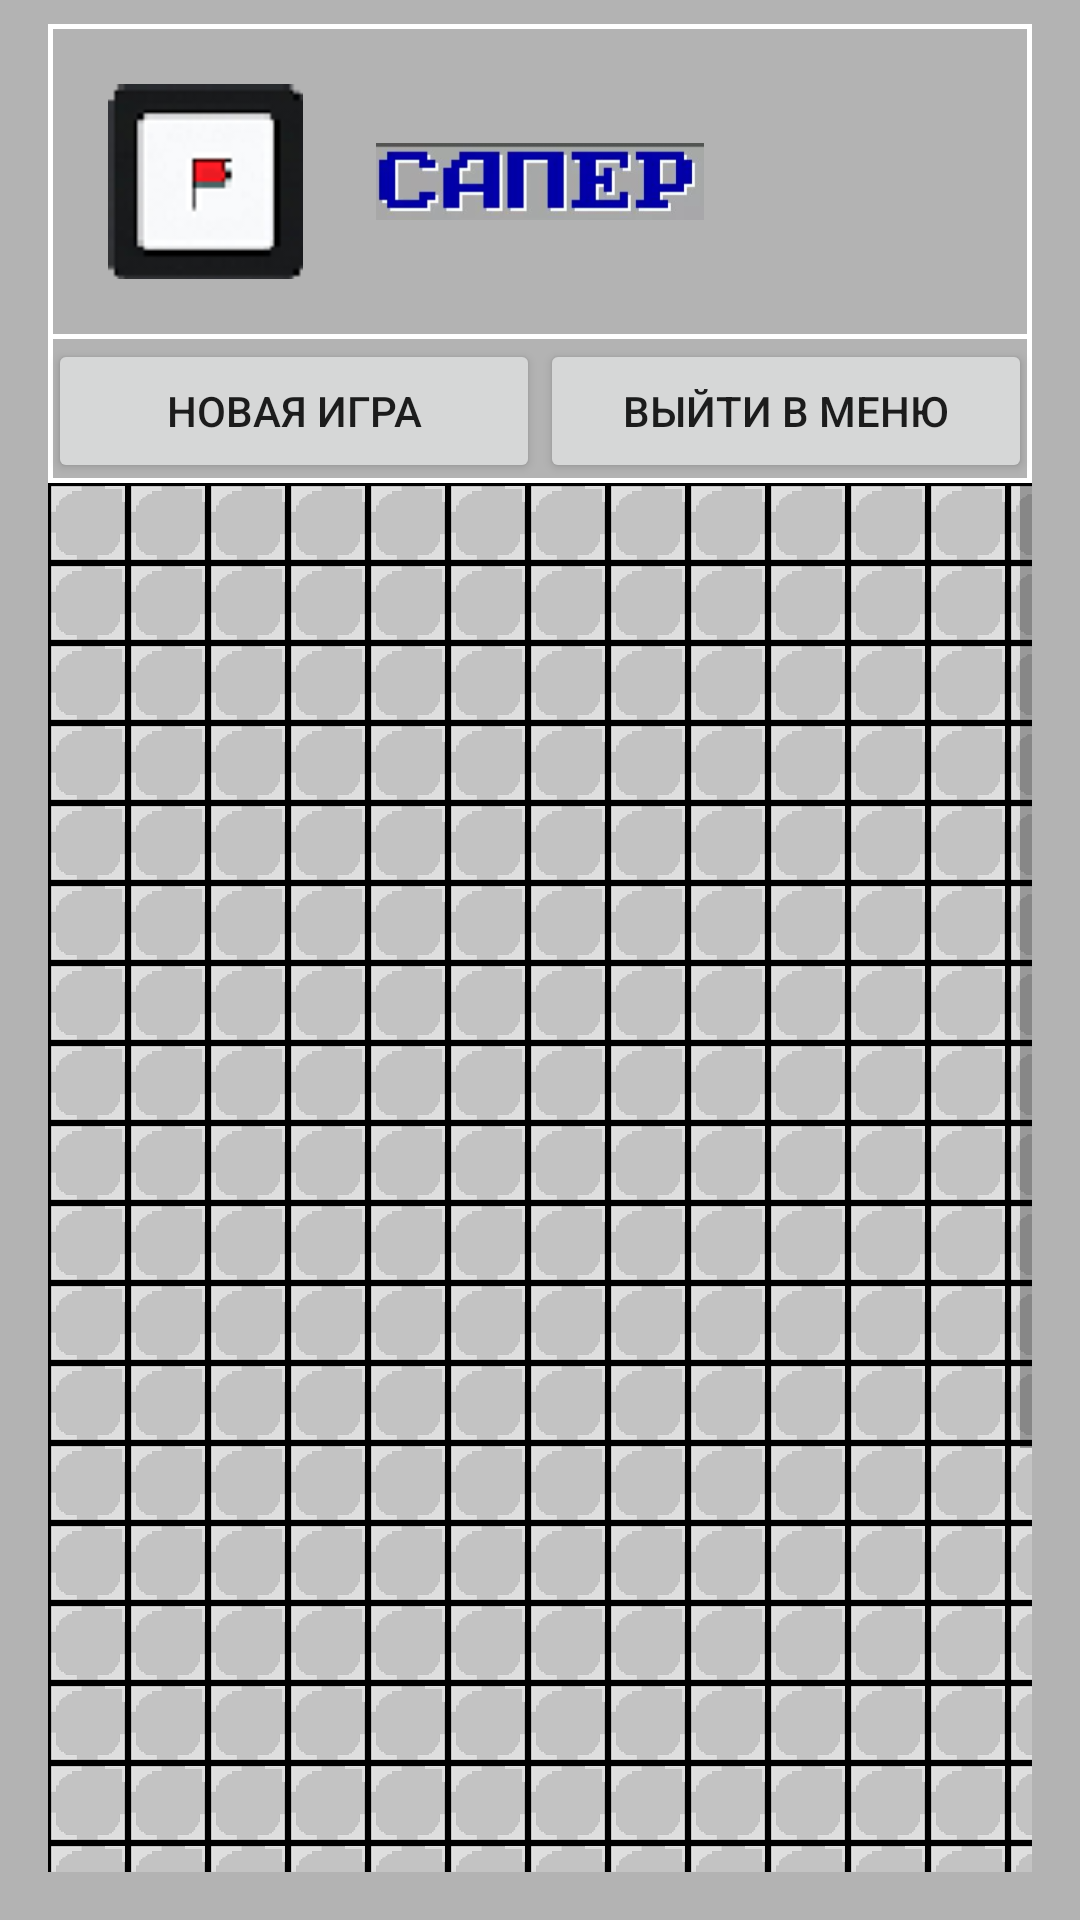

Produce the Android XML layout that renders to this screen, including the resource entries it uses.
<!-- AndroidManifest.xml: application theme Theme.MinerGame -->
<!-- res/layout/activity_miner.xml -->
<?xml version="1.0" encoding="utf-8"?>
<androidx.constraintlayout.widget.ConstraintLayout xmlns:android="http://schemas.android.com/apk/res/android"
    xmlns:app="http://schemas.android.com/apk/res-auto"
    xmlns:tools="http://schemas.android.com/tools"
    android:layout_width="match_parent"
    android:layout_height="match_parent"
    android:background="@color/grey"
    tools:context=".miner.minerUsage.MinerActivity">

    <ScrollView
        android:id="@+id/scrollView"
        android:layout_width="0dp"
        android:layout_height="0dp"
        android:layout_marginStart="16dp"
        android:layout_marginEnd="16dp"
        android:layout_marginBottom="16dp"
        app:layout_constraintBottom_toBottomOf="parent"
        app:layout_constraintEnd_toEndOf="parent"
        app:layout_constraintStart_toStartOf="parent"
        app:layout_constraintTop_toBottomOf="@id/topText"
        android:background="@drawable/background_shape">

        <LinearLayout
            android:layout_width="match_parent"
            android:layout_height="wrap_content"
            android:orientation="vertical">

            <HorizontalScrollView
                android:layout_width="match_parent"
                android:layout_height="match_parent">

                <LinearLayout
                    android:layout_width="wrap_content"
                    android:layout_height="match_parent"
                    android:orientation="vertical">

                    <ImageView
                        android:id="@+id/imageViewMinerField"
                        android:layout_width="2000px"
                        android:layout_height="2000px"
                        android:isScrollContainer="true"
                        android:scaleType="fitStart"
                        android:src="@drawable/phone"

                        />
                </LinearLayout>
            </HorizontalScrollView>
        </LinearLayout>
    </ScrollView>

    <LinearLayout
        android:id="@+id/topText"
        android:layout_width="0dp"
        android:layout_height="wrap_content"
        android:layout_marginStart="16dp"
        android:layout_marginTop="8dp"
        android:layout_marginEnd="16dp"
        android:background="@drawable/background_shape"
        android:orientation="vertical"
        app:layout_constraintBottom_toTopOf="@id/scrollView"
        app:layout_constraintEnd_toEndOf="parent"
        app:layout_constraintStart_toStartOf="parent"
        app:layout_constraintTop_toTopOf="parent">

        <LinearLayout
            android:layout_width="match_parent"
            android:layout_height="match_parent"
            android:layout_weight="1"
            android:orientation="horizontal"
            android:background="@drawable/background_shape">

            <ImageButton
                android:id="@+id/imageButton"
                android:layout_width="match_parent"
                android:layout_height="match_parent"
                android:layout_marginLeft="20dp"
                android:layout_marginTop="20dp"
                android:layout_marginBottom="20dp"
                android:layout_weight="1"
                android:background="@color/grey"
                android:onClick="onClickFlag"
                android:scaleType="fitStart"
                app:srcCompat="@drawable/flag_btn" />

            <ImageView
                android:id="@+id/imageViewTitle"
                android:layout_width="match_parent"
                android:layout_height="match_parent"
                android:layout_marginTop="5dp"
                android:layout_marginBottom="5dp"
                android:layout_weight="1"
                app:srcCompat="@drawable/miner_img" />

            <TextView
                android:id="@+id/textViewScore"
                android:layout_width="match_parent"
                android:layout_height="match_parent"
                android:layout_marginTop="30dp"
                android:layout_marginRight="5dp"
                android:layout_marginBottom="5dp"
                android:layout_weight="1"
                android:textAlignment="center" />

        </LinearLayout>

        <LinearLayout
            android:layout_width="match_parent"
            android:layout_height="match_parent"
            android:layout_weight="1"
            android:orientation="horizontal">

            <Button
                android:id="@+id/buttonNewGame"
                android:layout_width="match_parent"
                android:layout_height="wrap_content"
                android:layout_weight="1"
                android:onClick="onClickRestart"
                android:text="@string/new_game" />

            <Button
                android:id="@+id/buttonReturnToMain"
                android:layout_width="match_parent"
                android:layout_height="wrap_content"
                android:layout_weight="1"
                android:onClick="returnToMain"
                android:text="@string/exit_main" />
        </LinearLayout>

    </LinearLayout>

</androidx.constraintlayout.widget.ConstraintLayout>
<!-- resources referenced by this layout -->
<resources>
  <color name="grey">#B3B3B3</color>
  <!-- drawable background_shape (drawable) -->
  <shape xmlns:android="http://schemas.android.com/apk/res/android" android:shape="rectangle" >
      <solid android:color="@color/grey" />
      <stroke android:width="5px" android:color="#FFFFFF" />
  </shape>
  <!-- drawable flag_btn: png bitmap (drawable, 5546 bytes) -->
  <!-- drawable miner_img: png bitmap (drawable, 37323 bytes) -->
  <!-- drawable phone: png bitmap (drawable, 84873 bytes) -->
  <string name="exit_main">Выйти в меню</string>
  <string name="new_game">Новая игра</string>
  <style name="Theme.MinerGame" parent="Theme.MaterialComponents.DayNight.DarkActionBar">
          
          <item name="colorPrimary">@color/purple_500</item>
          <item name="colorPrimaryVariant">@color/purple_700</item>
          <item name="colorOnPrimary">@color/white</item>
          
          <item name="colorSecondary">@color/teal_200</item>
          <item name="colorSecondaryVariant">@color/teal_700</item>
          <item name="colorOnSecondary">@color/black</item>
          
          <item name="android:statusBarColor" tools:targetApi="l">?attr/colorPrimaryVariant</item>
          
      </style>
  <color name="purple_500">#FF6200EE</color>
  <color name="purple_700">#FF3700B3</color>
  <color name="white">#FFFFFFFF</color>
  <color name="teal_200">#FF03DAC5</color>
  <color name="teal_700">#FF018786</color>
  <color name="black">#FF000000</color>
</resources>
